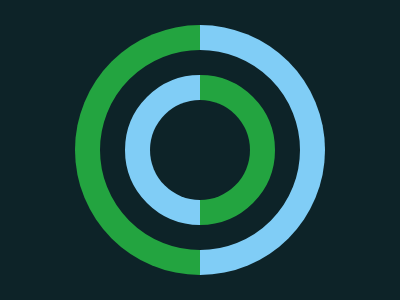

Write a web page that renders exactly this picture using CSS.

<body bgcolor=0D2328>
<p a>
<p b>
<p c>
<style>
*{
    margin:0;
    position:fixed;
    top:50%;
    left:50%
}
p{
    border-radius:50%;
    transform:translate(-50%,-50%)
}
[a]{
    width:250;
    height:250;
    background:linear-gradient(
        to right,
        #23A440 0%,
        #23A440 50%,
        #80CDF6 50%,
        #80CDF6 100%
    )
}
[b]{
    width:150;
    height:150;
    background:linear-gradient(
        to right,
        #80CDF6 0%,
        #80CDF6 50%,
        #23A440 50%,
        #23A440 100%
      );
    border:25px solid #0D2328
}
[c]{
    width:100;
    height:100;
    background:#0D2328
}